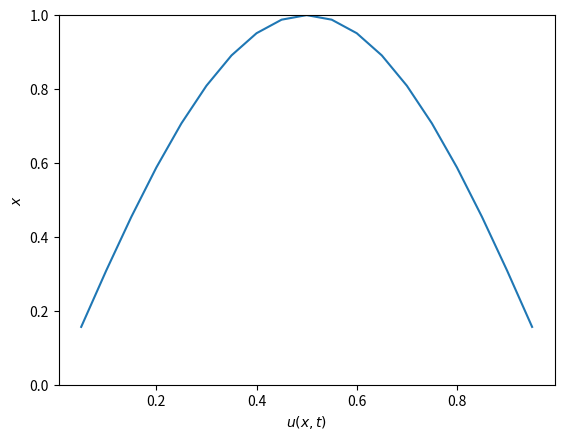

Generate this figure with matplotlib:
import numpy as np
import matplotlib.pyplot as plt
import matplotlib.animation as animation
from math import ceil

def ExpEuler(u, alpha, beta, a, b, t_end, N, D=1, C = 0.49):
    dx = b-a/N
    dt = ((dx**2)/D)*(C)
    n_of_t_steps = ceil(t_end/dt)
    x_points = np.linspace(a,b,N+1)
    x_int = x_points[1:-1]
    U = np.zeros((n_of_t_steps+1,N-1))  
    U[0,:] = u(x_int,a,b)
    for n in range(n_of_t_steps):
    
        for i in range(N-1):
            if i == 0:
                U[n+1, 0] = U[n,0] + C*(alpha - 2*U[n,0] + U[n,1])
            if i > 0 and i< N - 2:
                U[n+1, i] = U[n,i] + C*(U[n,i+1] - 2*U[n,i] + U[n,i-1])
            if i == N-1:
                U[n+1, i-1] = U[n,i-1] + C*(beta - 2*U[n,i-1] + U[n,i-2])
    return U, x_int, n_of_t_steps
def InitialCond(x,alpha,beta):
    return np.sin((np.pi*(x-alpha))/(beta-alpha))

if __name__ == '__main__':
    a = 0
    b = 1
    alpha = 0
    beta = 0
    N = 20
    t_end = 10

    U,x,N_time = ExpEuler(InitialCond,alpha,beta,a,b,t_end,N)
    print(U)
    fig, ax = plt.subplots()
    ax.set_ylim(0,1)
    ax.set_ylabel(f'$x$')
    ax.set_xlabel(f'$u(x,t)$')
    line, = ax.plot(x,U[0,:])
    def animate(i):
        line.set_data((x,U[i,:]))
        return line,
    
    ani = animation.FuncAnimation(fig, animate, frames = range(N_time), blit = True, interval = 100)
    plt.show()
    